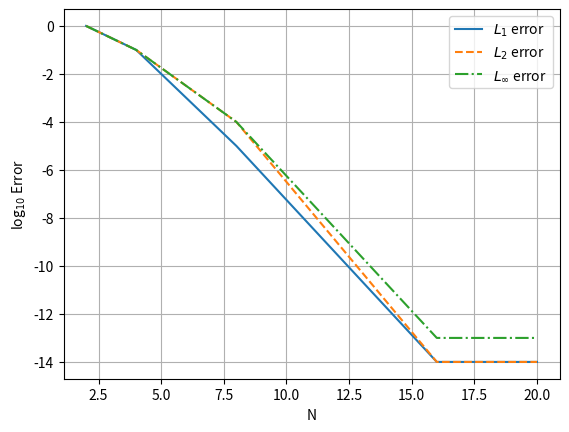

The script that saved this image:
import numpy as np
import matplotlib.pyplot as plt


def legendre(x,N):  # return P_N(x)
    P = np.zeros(N+1)
    P[0] = 1
    P[1] = x
    for i in range(1,N):
        P[i+1] = ((2*i+1)*x*P[i] - i*P[i-1]) / (i+1)
    return P[N]

def Lobatto_roots(N):  # returns N L-G_L points
	epsilon = 0.1
	roots = np.cos(np.pi - np.linspace(epsilon,np.pi-epsilon,N))
	roots[0] = -1
	roots[-1] = 1
	for i in range(1,N-1):
		for itr in range(100):
			n = N-1
			y1 = n*(roots[i]*legendre(roots[i],n)-legendre(roots[i],n-1)) / (roots[i]**2-1)
			dy1 = (n/(roots[i]**2-1)**2)*( (roots[i]**2-1)*legendre(roots[i],n) + (n-2)*roots[i]*(roots[i]*legendre(roots[i],n)-legendre(roots[i],n-1)) - (n-1)*(roots[i]*legendre(roots[i],n-1)-legendre(roots[i],n-2)) )
			roots[i] = roots[i] - y1/dy1
	return roots


def L(i,a,x,N):             # Lagrange poynomial L_i
	b = 1.0
	for j in range(N):
		if (j != i):
			b = b*(a-x[j])/(x[i]-x[j])
	return b

def dL(i,a,x):   #Lagrange poynomial derivative (d/dx)L_i(a)
	c = 0.0
	for k in range(np.size(x)):
		b = 1.0
		if(k != i):
			for j in range(np.size(x)):
				if (j != i and j != k):
					b = b*(a-x[j])/(x[i]-x[j])
			c = c + b/(x[i]-x[k])
	return c
####################################################################

xx = np.linspace(-1,1,50)
df_true =0.5*np.pi*np.cos(np.pi*xx/2)


N_values = np.array([2,4,8,16,20])
l1Error = 0*N_values
l2Error = 0*N_values
lInftyError = 0*N_values

for itr in range(np.size(N_values)):
	N = N_values[itr]
	x = Lobatto_roots(N)
	f = np.sin(np.pi*x/2)
	df = 0*xx
	for i in range(50):
		for j in range(N):
			df[i] = df[i] + dL(j,xx[i],x)*f[j]
			
	l1Error[itr] = np.log10( np.sum(np.abs(df-df_true))/np.sum(np.abs(df_true)) )
	l2Error[itr] = np.log10( np.sqrt(np.sum((df-df_true)**2)/np.sum((df_true)**2)) )
	lInftyError[itr] = np.log10( np.max(np.abs(df-df_true))/np.max(np.abs(df_true)) )




plt.figure()
plt.plot(N_values, l1Error, label="$L_1$ error")
plt.plot(N_values, l2Error,'--', label="$L_2$ error")
plt.plot(N_values, lInftyError,'-.', label="$L_{\infty}$ error")
plt.xlabel("N")
plt.ylabel("log$_{10}$ Error")
plt.legend()
plt.grid()



plt.show()

